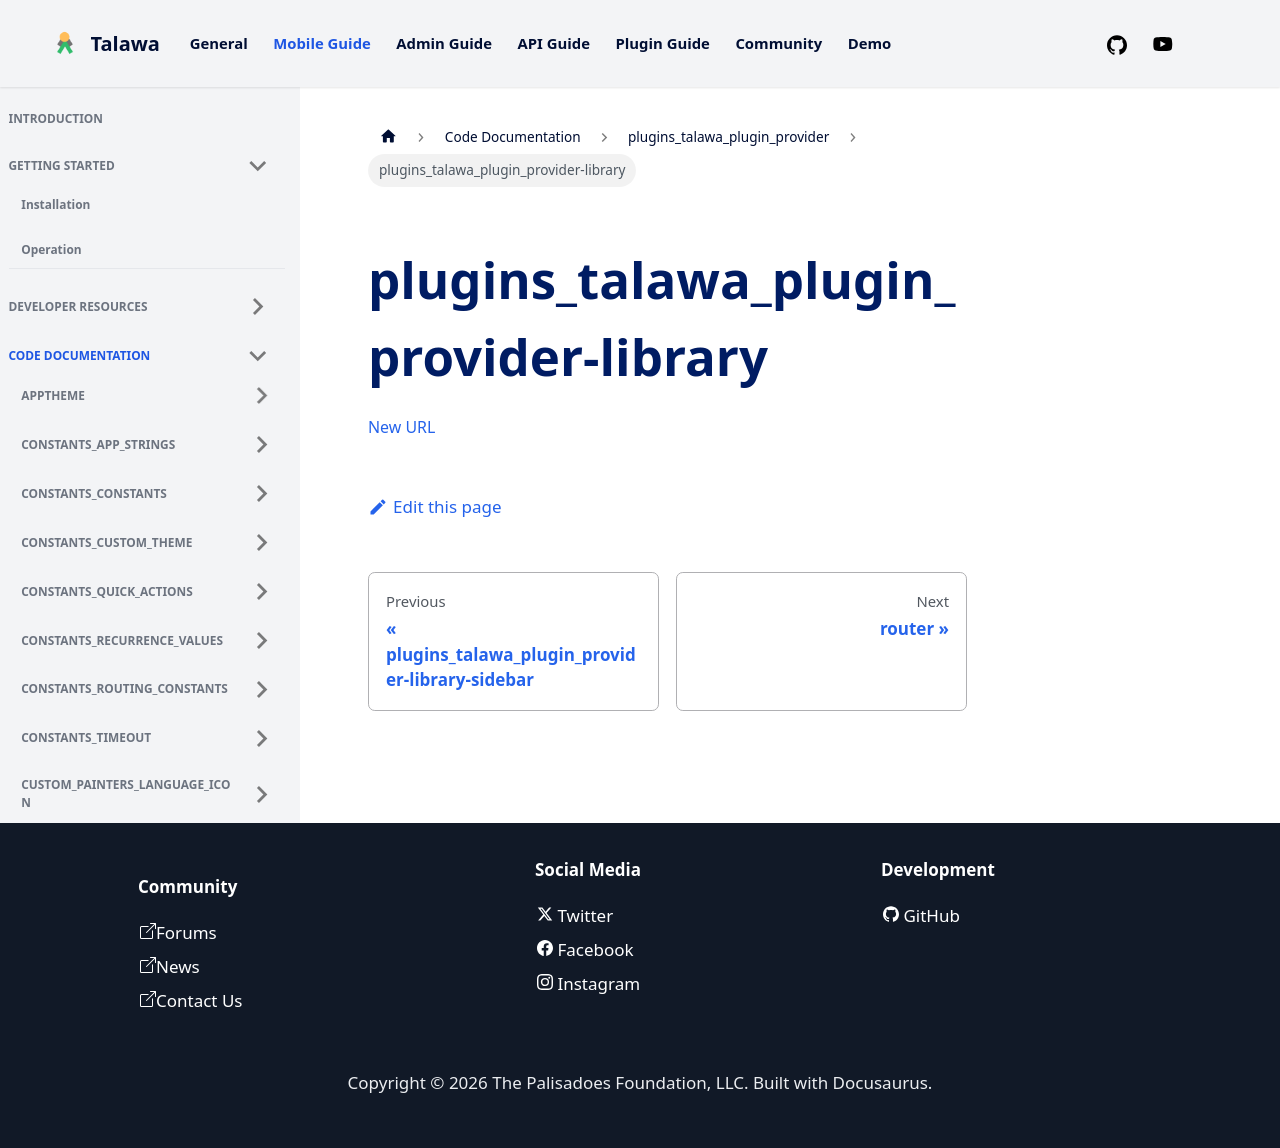

repository: PalisadoesFoundation/talawa · page: docs/auto-docs/plugins_talawa_plugin_provider/plugins_talawa_plugin_provider-library/index.html · generator: docusaurus

[New URL](../plugins_talawa_plugin_provider/)
